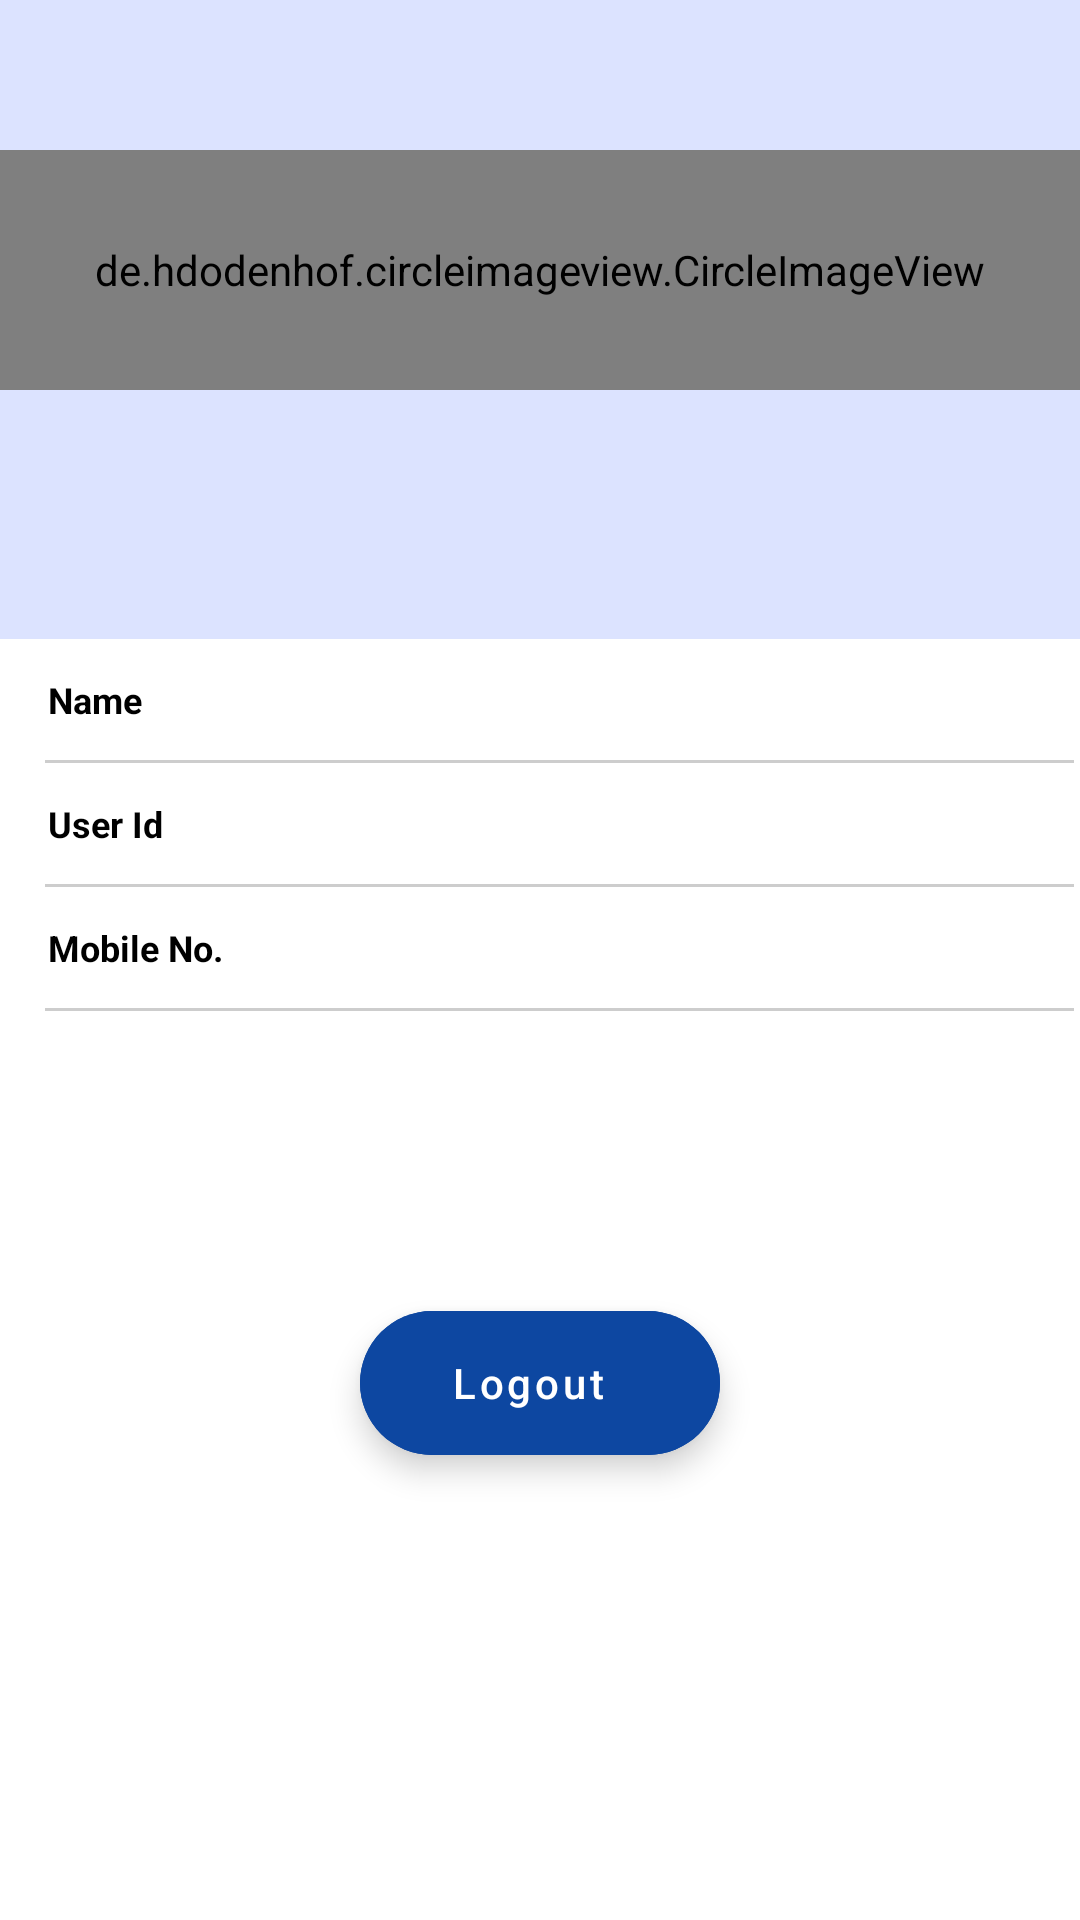

Here is an Android app screen rendered from its layout file. Give the layout XML and the strings, colors and styles it references.
<!-- AndroidManifest.xml: application theme Theme.Feeder -->
<!-- res/layout/fragment_profile.xml -->
<?xml version="1.0" encoding="utf-8"?>
<FrameLayout xmlns:android="http://schemas.android.com/apk/res/android"
    xmlns:tools="http://schemas.android.com/tools"
    android:layout_width="match_parent"
    android:layout_height="match_parent"
    xmlns:app="http://schemas.android.com/apk/res-auto"
    tools:context=".ui.view.fragment.ProfileFragment">

    <LinearLayout
        android:id="@+id/contentLayout"
        android:layout_width="match_parent"
        android:layout_height="wrap_content"
        android:orientation="vertical"
        android:visibility="visible"
        android:weightSum="2.0">

        <ScrollView
            android:layout_width="match_parent"
            android:layout_height="wrap_content"
            android:isScrollContainer="true"
            android:scrollbars="none">

            <LinearLayout
                android:layout_width="match_parent"
                android:layout_height="wrap_content"
                android:orientation="vertical">

                <LinearLayout
                    android:layout_width="match_parent"
                    android:layout_height="match_parent"
                    android:layout_weight="2.0"
                    android:background="#dce3ff"
                    android:orientation="vertical"
                    android:paddingBottom="30dp">

                    <de.hdodenhof.circleimageview.CircleImageView
                        android:id="@+id/profileImg"
                        android:layout_width="match_parent"
                        android:layout_height="80dp"
                        android:layout_gravity="center"
                        android:layout_marginTop="50dp"
                        android:layout_weight="1.3"
                        android:src="@drawable/ic_profile"
                        app:civ_border_color="#1DDFFA"
                        app:civ_border_width="1dp" />

                    <TextView
                        android:id="@+id/profileName"
                        android:layout_width="match_parent"
                        android:layout_height="wrap_content"
                        android:gravity="center"
                        android:text=""
                        android:textColor="@color/black"
                        android:textSize="13sp"
                        android:textStyle="bold" />

                    <TextView
                        android:id="@+id/empProfile"
                        android:layout_width="match_parent"
                        android:layout_height="wrap_content"
                        android:gravity="center"
                        android:textColor="@color/black"
                        android:textSize="13sp"
                        android:textStyle="bold" />

                    <TextView
                        android:id="@+id/empId"
                        android:layout_width="match_parent"
                        android:layout_height="wrap_content"
                        android:gravity="center"
                        android:textColor="@color/black"
                        android:textSize="13sp"
                        android:textStyle="bold" />

                </LinearLayout>

                <LinearLayout
                    android:layout_width="match_parent"
                    android:layout_height="wrap_content"
                    android:background="@color/white"
                    android:orientation="vertical">

                    <LinearLayout
                        android:layout_width="match_parent"
                        android:layout_height="wrap_content"
                        android:layout_marginTop="12dp"
                        android:layout_marginBottom="12dp"
                        android:orientation="horizontal"
                        android:weightSum="2.0">

                        <TextView
                            android:layout_width="match_parent"
                            android:layout_height="wrap_content"
                            android:layout_weight="1.10"
                            android:paddingStart="16dp"
                            android:text="Name"
                            android:textColor="@color/black"
                            android:textSize="12sp"
                            android:textStyle="bold" />

                        <TextView
                            android:id="@+id/userid"
                            android:layout_width="match_parent"
                            android:layout_height="match_parent"
                            android:layout_weight="0.9"
                            android:text=""
                            android:textColor="@color/black"
                            android:textSize="12sp"
                            android:textStyle="normal" />

                    </LinearLayout>

                    <View
                        android:layout_width="match_parent"
                        android:layout_height="1dp"
                        android:layout_marginStart="15dp"
                        android:layout_marginEnd="2dp"
                        android:background="#cdcdcd" />

                    <LinearLayout
                        android:layout_width="match_parent"
                        android:layout_height="wrap_content"
                        android:layout_marginTop="12dp"
                        android:layout_marginBottom="12dp"
                        android:orientation="horizontal"
                        android:weightSum="2.0">

                        <TextView
                            android:layout_width="match_parent"
                            android:layout_height="wrap_content"
                            android:layout_weight="1.10"
                            android:paddingStart="16dp"
                            android:text="User Id"
                            android:textColor="@color/black"
                            android:textSize="12sp"
                            android:textStyle="bold" />

                        <TextView
                            android:id="@+id/name"
                            android:layout_width="match_parent"
                            android:layout_height="wrap_content"
                            android:layout_weight="0.9"
                            android:text=""
                            android:textColor="@color/black"
                            android:textSize="12sp"
                            android:textStyle="normal" />

                    </LinearLayout>

                    <View
                        android:layout_width="match_parent"
                        android:layout_height="1dp"
                        android:layout_marginStart="15dp"
                        android:layout_marginEnd="2dp"
                        android:background="#cdcdcd" />

                    <LinearLayout
                        android:layout_width="match_parent"
                        android:layout_height="wrap_content"
                        android:layout_marginTop="12dp"
                        android:layout_marginBottom="12dp"
                        android:orientation="horizontal"
                        android:weightSum="2.0">

                        <TextView
                            android:layout_width="match_parent"
                            android:layout_height="wrap_content"
                            android:layout_weight="1.10"
                            android:paddingStart="16dp"
                            android:text="Mobile No."
                            android:textColor="@color/black"
                            android:textSize="12sp"
                            android:textStyle="bold" />

                        <TextView
                            android:id="@+id/mob"
                            android:layout_width="match_parent"
                            android:layout_height="wrap_content"
                            android:layout_weight="0.9"
                            android:text=""
                            android:textColor="@color/black"
                            android:textSize="12sp"
                            android:textStyle="normal" />

                    </LinearLayout>



                    <View
                        android:layout_width="match_parent"
                        android:layout_height="1dp"
                        android:layout_marginStart="15dp"
                        android:layout_marginEnd="2dp"
                        android:background="#cdcdcd" />

                    <com.google.android.material.floatingactionbutton.ExtendedFloatingActionButton
                        android:id="@+id/logout"
                        android:layout_width="wrap_content"
                        android:layout_height="wrap_content"
                        android:backgroundTint="@color/blue_dark"
                        android:gravity="center"
                        android:nestedScrollingEnabled="false"
                        android:text="Logout"
                        android:textAllCaps="false"
                        android:textColor="@color/white"
                        android:textSize="14sp"
                        android:layout_gravity="center"
                        android:layout_marginTop="100dp"
                        android:layout_marginBottom="400dp"
                        app:layout_constraintBottom_toBottomOf="parent"
                        app:layout_constraintEnd_toEndOf="parent" />

                </LinearLayout>



            </LinearLayout>

        </ScrollView>

    </LinearLayout>

</FrameLayout>
<!-- resources referenced by this layout -->
<resources>
  <color name="black">#000000</color>
  <color name="blue_dark">#0D47A1</color>
  <color name="white">#FFFFFF</color>
  <!-- drawable ic_profile (drawable) -->
  <vector xmlns:android="http://schemas.android.com/apk/res/android"
      android:width="36dp"
      android:height="36dp"
      android:viewportWidth="24"
      android:viewportHeight="24">
  
      <path
          android:fillColor="@android:color/white"
          android:pathData="M12,12c2.21,0 4,-1.79 4,-4s-1.79,-4 -4,-4 -4,1.79 -4,4 1.79,4 4,4zM12,14c-2.67,0 -8,1.34 -8,4v2h16v-2c0,-2.66 -5.33,-4 -8,-4z"/>
  </vector>
  <style name="Theme.Feeder" parent="Theme.MaterialComponents.Light.NoActionBar">
          <item name="colorPrimary">@color/blue</item>
          <item name="colorPrimaryVariant">@color/blue_dark</item>
          <item name="colorOnPrimary">@color/white</item>
          <item name="colorSecondary">@color/blue</item>
          <item name="colorOnSecondary">@color/white</item>
          <item name="android:statusBarColor">@color/blue_dark</item>
          <item name="android:forceDarkAllowed" tools:targetApi="q">false</item>
      </style>
  <color name="blue">#183883</color>
</resources>
